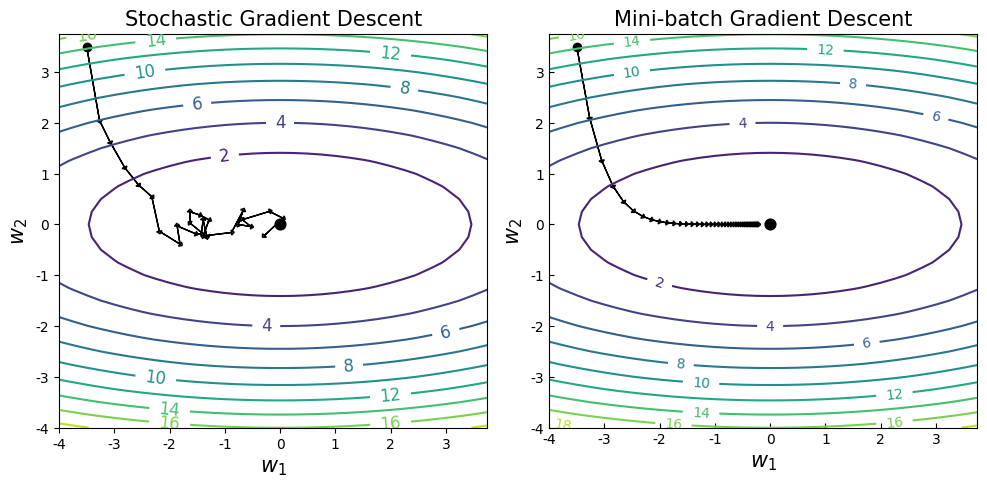

Source code (Python):
"""
文件名: Code/Chapter03/C08_SGDVisualization/main.py
创建时间: 2023/2/1 20:10 下午
[redacted]
[redacted]
[redacted]
"""

import numpy as np
import matplotlib.pyplot as plt


def f_grad(W1, W2, descent=True, noise=0.):
    grad = np.array([1 / 3 * W1, 2 * W2]) + noise
    if descent:
        grad *= -1
    learning_rate = 0.2
    return learning_rate * grad


def plot_countour():
    W1 = np.arange(-4, 4, 0.25)
    W2 = np.arange(-4, 4, 0.25)
    W1, W2 = np.meshgrid(W1, W2)
    J = (1 / 6) * W1 ** 2 + W2 ** 2

    plt.figure(figsize=(10, 5), dpi=80)
    plt.subplot(1, 2, 1)
    plt.rcParams['ytick.direction'] = 'in'  # 刻度向内
    plt.rcParams['xtick.direction'] = 'in'  # 刻度向内
    plt.rcParams['font.sans-serif'] = ['Arial Unicode MS']
    # CS = plt.contour(W1, W2, J, 10, colors='black')
    CS = plt.contour(W1, W2, J, 10)
    plt.title("Stochastic Gradient Descent", fontsize=15)
    plt.clabel(CS, inline=2, fontsize=12)
    plt.scatter(0, 0, s=60, c='black')
    plt.xlabel(r'$w_1$', fontsize=15)
    plt.ylabel(r'$w_2$', fontsize=15)
    p = np.array([-3.5, 3.5])  # 起始位置
    plt.scatter(p[0], p[1], c='black')
    np.random.seed(2022)
    for i in range(25):  # 梯度反方向，最速下降曲线
        q = f_grad(p[0], p[1]) + np.random.randn(2) * 0.2 # 加噪音模拟梯度不稳定
        print("P{}:{}".format(i, p))
        # plt.arrow(p[0], p[1], q[0], q[1], head_width=0.1, head_length=0.05, fc='black', ec='black')
        plt.arrow(p[0], p[1], q[0], q[1], head_width=0.1, head_length=0.05)
        p += q  #  上一次的位置加上本次的梯度

    plt.subplot(1, 2, 2)
    plt.rcParams['ytick.direction'] = 'in'  # 刻度向内
    plt.rcParams['xtick.direction'] = 'in'  # 刻度向内
    plt.rcParams['font.sans-serif'] = ['Arial Unicode MS']
    # CS = plt.contour(W1, W2, J, 10, colors='black')
    CS = plt.contour(W1, W2, J, 10)
    plt.clabel(CS, inline=2, fontsize=10)
    plt.scatter(0, 0, s=60, c='black')
    plt.xlabel(r'$w_1$', fontsize=15)
    plt.ylabel(r'$w_2$', fontsize=15)
    plt.title("Mini-batch Gradient Descent", fontsize=15)
    p = np.array([-3.5, 3.5])  # 起始位置
    plt.scatter(p[0], p[1], c='black')
    for i in range(40):  # 梯度反方向，最速下降曲线
        q = f_grad(p[0], p[1])
        print("P{}:{}".format(i, p))
        # plt.arrow(p[0], p[1], q[0], q[1], head_width=0.1, head_length=0.05, fc='black', ec='black')
        plt.arrow(p[0], p[1], q[0], q[1], head_width=0.1, head_length=0.05)
        p += q  # 上一次的位置加上本次的梯度

    plt.tight_layout()  # 调整子图间距
    plt.show()


if __name__ == '__main__':
    plot_countour()
